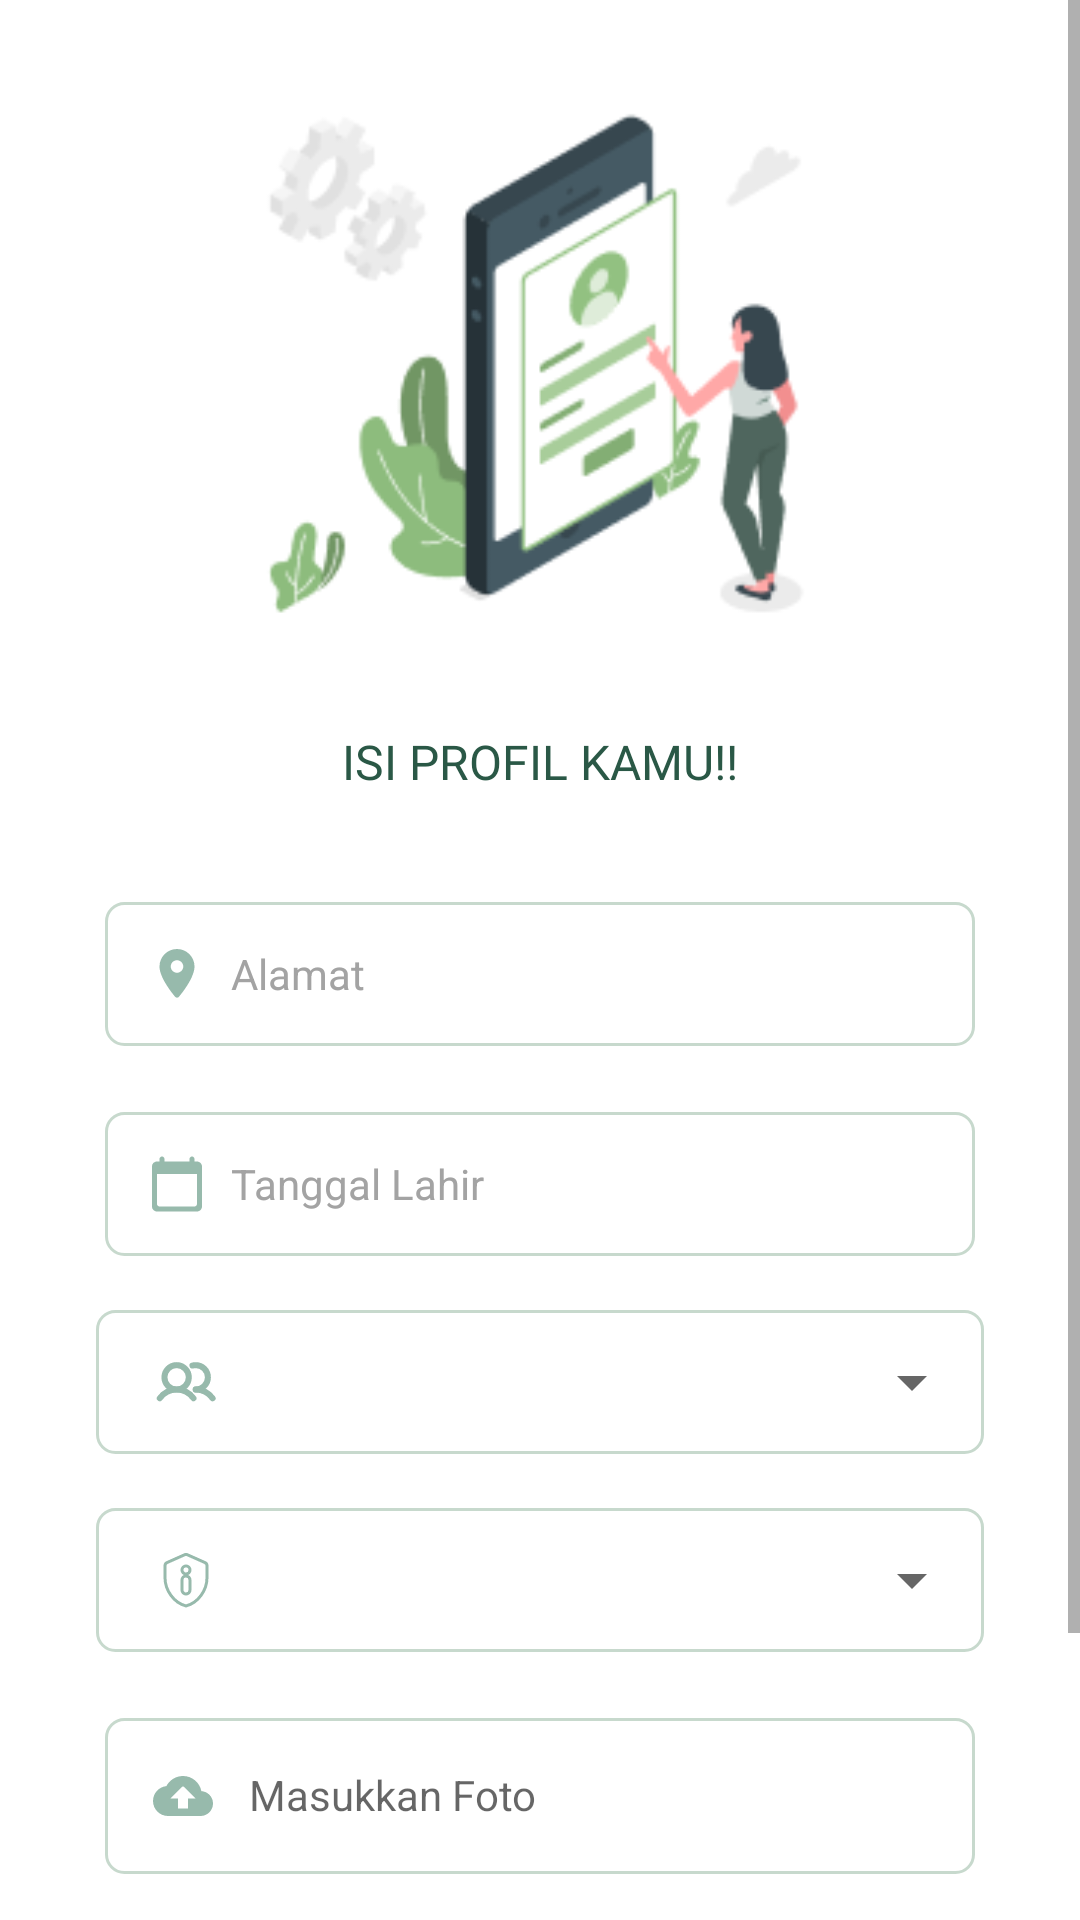

Reconstruct the res/layout file that produces this screen, plus the resources it refers to.
<!-- AndroidManifest.xml: application theme Theme.SAMAKAKI -->
<!-- res/layout/activity_selamat_datang.xml -->
<?xml version="1.0" encoding="utf-8"?>
<ScrollView xmlns:android="http://schemas.android.com/apk/res/android"
    xmlns:app="http://schemas.android.com/apk/res-auto"
    xmlns:tools="http://schemas.android.com/tools"
    android:layout_width="match_parent"
    android:layout_height="match_parent"
    tools:context=".ui.SelamatDatangActivity"
    android:orientation="vertical">
    <LinearLayout
        android:layout_width="match_parent"
        android:layout_height="match_parent"
        android:orientation="vertical">
        <ImageView
            android:layout_width="match_parent"
            android:layout_height="wrap_content"
            android:src="@drawable/image_add_profile"
            android:layout_marginTop="@dimen/dimen_32"
            android:layout_marginHorizontal="@dimen/dimen_32"/>
        <TextView
            android:layout_width="wrap_content"
            android:layout_height="wrap_content"
            android:layout_gravity="center"
            android:text="@string/isi_profil_kamu"
            android:textColor="@color/primary_600"
            android:layout_marginTop="12dp"
            style="@style/medium_16semibold"/>

        <EditText
            android:id="@+id/et_address"
            style="@style/TextfieldsStyle"
            android:layout_width="match_parent"
            android:layout_height="@dimen/dimen_48"
            android:paddingEnd="6dp"
            android:layout_marginHorizontal="@dimen/dimen_35"
            android:layout_marginTop="@dimen/dimen_32"
            android:drawableStart="@drawable/ic_location_soft"
            android:drawablePadding="@dimen/dimen_8"
            android:inputType="textMultiLine"
            android:hint="@string/alamat"/>

        <EditText
            android:id="@+id/et_birthday"
            android:background="@drawable/rounded_textfield"
            android:textColor="@color/neutral_500"
            android:paddingStart="14dp"
            android:textColorHint="@color/neutral_400"
            android:textSize="14sp"
            android:layout_width="match_parent"
            android:layout_height="@dimen/dimen_48"
            android:layout_marginHorizontal="@dimen/dimen_35"
            android:layout_marginTop="@dimen/dimen_22"
            android:paddingEnd="6dp"
            android:drawableStart="@drawable/ic_calender_soft"
            android:drawablePadding="@dimen/dimen_8"
            android:focusable="false"
            android:inputType="date"
            android:hint="@string/tanggal_lahir" />

        <LinearLayout
            android:id="@+id/wrap_status"
            android:layout_width="match_parent"
            android:layout_height="@dimen/dimen_48"
            android:layout_marginHorizontal="32dp"
            android:layout_marginTop="@dimen/dimen_18"
            android:background="@drawable/bg_spinner"
            android:orientation="horizontal"
            app:layout_constraintEnd_toEndOf="parent"
            app:layout_constraintStart_toStartOf="parent"
            app:layout_constraintTop_toBottomOf="@id/tv_Status">

            <ImageView
                android:layout_width="wrap_content"
                android:layout_height="wrap_content"
                android:src="@drawable/ic_user_group_soft"
                android:layout_gravity="center_vertical"
                android:layout_marginStart="20dp"
                android:layout_marginEnd="8dp"/>

            <Spinner
                android:id="@+id/et_status"
                android:layout_width="match_parent"
                android:layout_height="match_parent" />

        </LinearLayout>

        <LinearLayout
            android:id="@+id/wrap_privacy"
            android:layout_width="match_parent"
            android:layout_height="@dimen/dimen_48"
            android:layout_marginHorizontal="32dp"
            android:layout_marginTop="@dimen/dimen_18"
            android:background="@drawable/bg_spinner"
            android:orientation="horizontal"
            app:layout_constraintEnd_toEndOf="parent"
            app:layout_constraintStart_toStartOf="parent"
            app:layout_constraintTop_toBottomOf="@id/tv_Status">

            <ImageView
                android:layout_width="wrap_content"
                android:layout_height="wrap_content"
                android:src="@drawable/ic_privacy_soft"
                android:layout_gravity="center_vertical"
                android:layout_marginStart="20dp"
                android:layout_marginEnd="8dp"/>

            <Spinner
                android:id="@+id/et_privacy"
                android:layout_width="match_parent"
                android:layout_height="match_parent" />

        </LinearLayout>


















        <LinearLayout
            android:layout_width="match_parent"
            android:layout_height="wrap_content"
            android:layout_marginHorizontal="@dimen/dimen_35"
            android:layout_marginTop="@dimen/dimen_22"
            style="@style/TextfieldsStyle"
            android:paddingStart="16dp"
            android:padding="16dp"
            android:gravity="center_vertical"
            android:orientation="vertical">
            <com.google.android.material.imageview.ShapeableImageView
                android:id="@+id/iv_upload_image"
                android:layout_width="120dp"
                android:layout_height="120dp"
                android:layout_gravity="center_horizontal"
                android:scaleType="centerCrop"
                android:visibility="gone"
                app:shapeAppearanceOverlay="@style/roundedImageView"
                app:srcCompat="@drawable/dummy_avatar"
                android:layout_marginBottom="@dimen/dimen_12"/>
            <TextView
                android:id="@+id/tv_uploadImage"
                android:layout_width="match_parent"
                android:layout_height="wrap_content"
                android:hint="@string/masukkan_foto"
                android:drawablePadding="@dimen/dimen_12"
                app:drawableLeftCompat="@drawable/ic_cloud_upload"/>
        </LinearLayout>

        <Button
            android:id="@+id/btn_isi_profil"
            style="@style/ButtonStyle"
            android:layout_width="match_parent"
            android:layout_height="wrap_content"
            android:layout_marginHorizontal="@dimen/dimen_35"
            android:layout_marginTop="@dimen/dimen_40"
            android:layout_marginBottom="@dimen/dimen_40"
            app:backgroundTint="@color/primary_600"
            android:text="@string/isi_profil"/>

        <com.google.android.material.progressindicator.CircularProgressIndicator
            android:id="@+id/prgbar"
            android:layout_width="wrap_content"
            android:layout_height="wrap_content"
            android:indeterminate="true"
            android:visibility="gone"
            app:layout_constraintTop_toTopOf="parent"
            app:layout_constraintBottom_toBottomOf="parent"
            app:layout_constraintLeft_toLeftOf="parent"
            app:layout_constraintRight_toRightOf="parent" />

    </LinearLayout>
</ScrollView>
<!-- resources referenced by this layout -->
<resources>
  <color name="neutral_400">#A3A3A3</color>
  <color name="neutral_500">#737373</color>
  <color name="primary_600">#2A5846</color>
  <dimen name="dimen_12">12dp</dimen>
  <dimen name="dimen_18">18dp</dimen>
  <dimen name="dimen_22">22dp</dimen>
  <dimen name="dimen_32">32dp</dimen>
  <dimen name="dimen_35">35dp</dimen>
  <dimen name="dimen_40">40dp</dimen>
  <dimen name="dimen_46">46dp</dimen>
  <dimen name="dimen_48">48dp</dimen>
  <dimen name="dimen_8">8dp</dimen>
  <!-- drawable bg_spinner (drawable) -->
  <?xml version="1.0" encoding="utf-8"?>
  <shape xmlns:android="http://schemas.android.com/apk/res/android">
      <solid android:color="@android:color/transparent" />
      <stroke
          android:width="@dimen/dimen_1"
          android:color="@color/secondary_300" />
      <corners
          android:topRightRadius="@dimen/dimen_6"
          android:bottomRightRadius="@dimen/dimen_6"
          android:topLeftRadius="@dimen/dimen_6"
          android:bottomLeftRadius="@dimen/dimen_6" />
  </shape>
  <!-- drawable rounded_textfield (drawable) -->
  <?xml version="1.0" encoding="utf-8"?>
  <shape xmlns:android="http://schemas.android.com/apk/res/android">
      <solid android:color="@color/white" />
      <stroke
          android:width="@dimen/dimen_1"
          android:color="@color/secondary_300" />
      <corners
          android:topRightRadius="@dimen/dimen_6"
          android:bottomRightRadius="@dimen/dimen_6"
          android:topLeftRadius="@dimen/dimen_6"
          android:bottomLeftRadius="@dimen/dimen_6" />
  </shape>
  <string name="alamat">Alamat</string>
  <string name="isi_profil">Isi Profil</string>
  <string name="isi_profil_kamu">ISI PROFIL KAMU!!</string>
  <string name="masukkan_foto">Masukkan Foto</string>
  <string name="privasi">Privasi</string>
  <string name="tanggal_lahir">Tanggal Lahir</string>
  <style name="medium_16semibold">
          <item name="android:fontFamily">@font/poppins_semibold</item>
          <item name="android:paddingVertical" tools:targetApi="o">@dimen/dimen_4</item>
          <item name="android:textSize">@dimen/dimen_16</item>
      </style>
  <style name="roundedImageView">
          <item name="cornerFamily">rounded</item>
          <item name="cornerSize">50%</item>
      </style>
  <style name="Theme.SAMAKAKI" parent="Theme.MaterialComponents.Light.NoActionBar">
          
          <item name="colorPrimary">@color/primary_400</item>
          <item name="colorPrimaryVariant">@color/primary_100</item>
          <item name="colorOnPrimary">@color/primary_200</item>
          
          <item name="colorSecondary">@color/secondary_100</item>
          <item name="colorSecondaryVariant">@color/secondary_500</item>
          <item name="colorOnSecondary">@color/secondary_300</item>
          
          <item name="android:statusBarColor" tools:targetApi="l">?attr/colorPrimaryVariant</item>
          
          <item name="android:forceDarkAllowed" tools:targetApi="q">false</item>
      </style>
  <dimen name="dimen_1">1dp</dimen>
  <color name="secondary_300">#C7D9CD</color>
  <dimen name="dimen_6">6dp</dimen>
  <color name="white">#FFFFFFFF</color>
  <!-- drawable rounded_btn (drawable) -->
  <?xml version="1.0" encoding="utf-8"?>
  <shape xmlns:android="http://schemas.android.com/apk/res/android">
      <solid android:color="@color/primary_600" />
  
      <corners
          android:topRightRadius="@dimen/dimen_10"
          android:bottomRightRadius="@dimen/dimen_10"
          android:topLeftRadius="@dimen/dimen_10"
          android:bottomLeftRadius="@dimen/dimen_10"/>
  
  </shape>
  <dimen name="dimen_5">5dp</dimen>
  <dimen name="dimen_34">34dp</dimen>
  <dimen name="dimen_14">14dp</dimen>
  <dimen name="dimen_36">36dp</dimen>
  <dimen name="dimen_10">10dp</dimen>
  <dimen name="dimen_4">4dp</dimen>
  <dimen name="dimen_16">16dp</dimen>
  <color name="primary_400">#689080</color>
  <color name="primary_100">#A7C8BB</color>
  <color name="primary_200">#97BAAC</color>
  <color name="secondary_100">#E3ECE6</color>
  <color name="secondary_500">#90B29B</color>
</resources>
